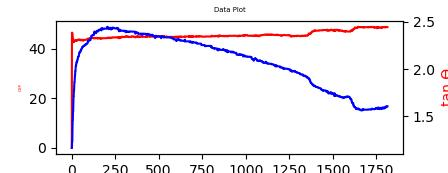

Data behind this chart, as committed beside it:
NO, MValue, SValue
1, -0.00, 0.40
2, -0.00, 0.52
3, -0.00, 0.63
4, -0.00, 0.29
5, -0.00, 0.42
6, -0.00, 0.76
7, -0.00, 0.25
8, -0.00, 0.62
9, -0.00, 0.55
10, -0.00, 0.42
11, -0.00, 0.55
